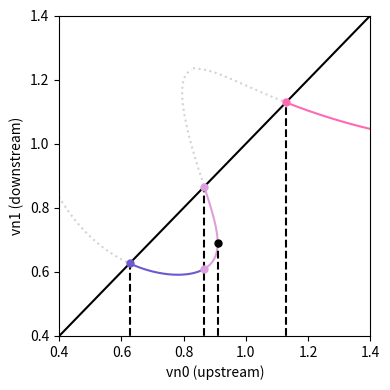

Python code for this plot:
import numpy as np
import matplotlib.pyplot as plt

n0 = 1.0
B0 = 1.0
beta0 = 0.8
theta0 = 30*np.pi/180.0

B0_n = np.cos(theta0)
B0_T = np.sin(theta0)

p0 = 0.5*beta0*B0**2

# B0_n-B1_n = 0

# v0_n*B0_T-B0_n*v0_T-(v1_n*B1_T-B1_n*v1_T) = 0

# v0_n*B0_T-B0_n*v0_T = 0
# v1_n*B1_T-B1_n*v1_T = 0

# n0*v0_n-n1*v1_n = 0

# n0*v0_n**2+p0+0.5*(B0_T**2-B0_n**2)-(n1*v1_n**2+p1+0.5*(B1_T**2-B1_n**2)) = 0
# n0*v0_n*v0_T-B0_n*B0_T-(n1*v1_n*v1_T-B1_n*B1_T) = 0

# 0.5*n0*(v0_n**2+v0_T**2)*v0_n+2.5*p0*v0_n-B0_T*(B0_n*v0_T-B0_T*v0_n)-(0.5*n1*(v1_n**2+v1_T**2)*v1_n+2.5*p1*v1_n-B1_T*(B1_n*v1_T-B1_T*v1_n)) = 0

# n0*v0_n*v0**2+5*p0*v0_n-(n1*v1_n*v1**2+5*p0*v1_n) = 0

def compute0(v0_n, B0_n, B0_T):
    # return the values of v0_T, B1_n
    return v0_n*B0_T/B0_n, B0_n

def cost0(x, *args):
    n1, v1_n, v1_T, p1, B1_T = x
    n0, v0_n, v0_T, p0, B0_n, B0_T, B1_n = args
    
    return [
            n0*v0_n-n1*v1_n,
            n0*v0_n**2+p0+0.5*B0_T**2-(n1*v1_n**2+p1+0.5*B1_T**2),
            n0*v0_n*v0_T-B0_n*B0_T-(n1*v1_n*v1_T-B1_n*B1_T),
            n0*v0_n*(v0_n**2+v0_T**2)+5*p0*v0_n-(n1*v1_n*(v1_n**2+v1_T**2)+5*p1*v1_n),
            v1_n*B1_T-B1_n*v1_T
           ]

def compute1(B0_n):
    # return the values of B1_n
    return B0_n

def cost1(x, *args):
    n1, v0_n, v0_T, v1_T, p1, B1_T = x
    n0, v1_n, p0, B0_n, B0_T, B1_n = args
    
    return [
            n0*v0_n-n1*v1_n,
            n0*v0_n**2+p0+0.5*B0_T**2-(n1*v1_n**2+p1+0.5*B1_T**2),
            n0*v0_n*v0_T-B0_n*B0_T-(n1*v1_n*v1_T-B1_n*B1_T),
            n0*v0_n*(v0_n**2+v0_T**2)+5*p0*v0_n-(n1*v1_n*(v1_n**2+v1_T**2)+5*p1*v1_n),
            v0_n*B0_T-B0_n*v0_T,
            v1_n*B1_T-B1_n*v1_T
           ]

gamma = 5./3.

# ___ magnetic field :
B0 = np.sqrt(B0_n**2+B0_T**2)

# ___ intermediate velocity :
v0_i = B0_n/np.sqrt(n0)

# ___ Alfven velocity :
v0_A = B0/np.sqrt(n0)

# ___ sound speed :
c0_s = np.sqrt(gamma*p0/n0)

# ___ slow mode :
v0_s = np.sqrt(0.5*(v0_A**2+c0_s**2-np.sqrt((v0_A**2+c0_s**2)**2-4.0*v0_A**2*c0_s**2*(np.cos(theta0))**2)))

# ___ fast mode :
v0_f = np.sqrt(0.5*(v0_A**2+c0_s**2+np.sqrt((v0_A**2+c0_s**2)**2-4.0*v0_A**2*c0_s**2*(np.cos(theta0))**2)))

print("upstream sound speed            : %5.2f" % c0_s)
print("upstream Alfven velocity        : %5.2f" % v0_A)
print("upstream slow velocity          : %5.2f" % v0_s)
print("upstream intermediate velocity  : %5.2f" % v0_i)
print("upstream fast velocity          : %5.2f" % v0_f)

from scipy.optimize import least_squares

v0_n_span_A = np.linspace(0.3, v0_s, 100)
v1_n_span_A = np.zeros_like(v0_n_span_A)

#       n1,  v1_n,  v1_T,    p1,  B1_T
x0 = (1.01,  1.62,  0.35,  0.41,  0.49)

for i, v0_n in enumerate(v0_n_span_A):
    v0_T, B1_n = compute0(v0_n, B0_n, B0_T)
    args=(n0, v0_n, v0_T, p0, B0_n, B0_T, B1_n)
    sol = least_squares(cost0, x0, args=args, bounds=([0, np.inf]), method='trf')
    n1, v1_n, v1_T, p1, B1_T = sol.x
    v1_n_span_A[i] = v1_n
    x0 = sol.x

v0_n_span_B = np.linspace(0.635, v0_i, 100)
v1_n_span_B = np.zeros_like(v0_n_span_B)

#       n1,  v1_n,  v1_T,    p1,  B1_T
x0 = (1.00,  0.63,  0.36,  0.41,  0.49)

for i, v0_n in enumerate(v0_n_span_B):
    v0_T, B1_n = compute0(v0_n, B0_n, B0_T)
    args=(n0, v0_n, v0_T, p0, B0_n, B0_T, B1_n)
    sol = least_squares(cost0, x0, args=args, bounds=([0, np.inf]), method='trf')
    n1, v1_n, v1_T, p1, B1_T = sol.x
    v1_n_span_B[i] = v1_n
    x0 = sol.x

v1_n_span_C = np.linspace(0.61, v0_i, 100)
v0_n_span_C = np.zeros_like(v1_n_span_C)

#       n1,  v0_n, v0_T, v1_T,   p1, B1_T
x0 = (1.42,  0.87, 0.50, 0.00, 0.74, 0.00)

for i, v1_n in enumerate(v1_n_span_C):
    B1_n = compute1(B0_n)
    args=(n0, v1_n, p0, B0_n, B0_T, B1_n)
    sol = least_squares(cost1, x0, args=args, bounds=([(0, 0, 0, -np.inf, 0, -np.inf), (np.inf, np.inf, np.inf, 0, np.inf, 0)]))
    n1, v0_n, v0_T, v1_T, p1, B1_T = sol.x
    v0_n_span_C[i] = v0_n
    x0 = sol.x

imax = np.argmax(v0_n_span_C)
v0_l = v0_n_span_C[imax]
v1_l = v1_n_span_C[imax]
print("upstream limit velocity         : %5.2f" % v0_l)
print("downstream limit velocity       : %5.2f" % v1_l)

v1_n_span_D = np.linspace(0.87, 1.23, 100)
v0_n_span_D = np.zeros_like(v1_n_span_D)

#       n1,  v0_n,  v0_T,  v1_T,   p1,  B1_T
x0 = (1.00,  0.87,  0.50, -0.50,  0.40, -0.50)

for i, v1_n in enumerate(v1_n_span_D):
    B1_n = compute1(B0_n)
    args=(n0, v1_n, p0, B0_n, B0_T, B1_n)
    sol = least_squares(cost1, x0, args=args, bounds=([(0, 0, 0, -np.inf, 0, -np.inf), (np.inf, np.inf, np.inf, 0, np.inf, 0)]))
    n1, v0_n, v0_T, v1_T, p1, B1_T = sol.x
    v0_n_span_D[i] = v0_n
    x0 = sol.x

v0_n_span_E = np.linspace(0.83, v0_f, 100)
v1_n_span_E = np.zeros_like(v0_n_span_E)

#       n1,  v1_n,  v1_T,    p1,  B1_T
x0 = (0.67,  1.23,  0.00,  0.18,  0.00)

for i, v0_n in enumerate(v0_n_span_E):
    v0_T, B1_n = compute0(v0_n, B0_n, B0_T)
    args=(n0, v0_n, v0_T, p0, B0_n, B0_T, B1_n)
    sol = least_squares(cost0, x0, args=args, bounds=([(0, 0, 0, 0, 0), (np.inf, np.inf, np.inf, np.inf, np.inf)]))
    n1, v1_n, v1_T, p1, B1_T = sol.x
    v1_n_span_E[i] = v1_n
    x0 = sol.x

v0_n_span_F = np.linspace(v0_f, 1.40, 100)
v1_n_span_F = np.zeros_like(v0_n_span_F)

#       n1,  v1_n,  v1_T,    p1,  B1_T
x0 = (0.10,  0.83,  0.64,  0.39,  0.49)

for i, v0_n in enumerate(v0_n_span_F):
    v0_T, B1_n = compute0(v0_n, B0_n, B0_T)
    args=(n0, v0_n, v0_T, p0, B0_n, B0_T, B1_n)
    sol = least_squares(cost0, x0, args=args, bounds=([(0, 0, 0, 0, 0), (np.inf, v0_n, np.inf, np.inf, np.inf)]))
    n1, v1_n, v1_T, p1, B1_T = sol.x
    v1_n_span_F[i] = v1_n
    x0 = sol.x

%matplotlib widget

fig, ax = plt.subplots(figsize=(4, 4))
cycle = plt.rcParams['axes.prop_cycle'].by_key()['color']

# trivial solution of no interest, except to outline the half-plane of interest
ax.plot([0, 2], [0, 2], color='k')

# all the branches : dotted gray branches are not physically relevant
ax.plot(v0_n_span_A, v1_n_span_A, color='lightgray', linestyle=':')
ax.plot(v0_n_span_B, v1_n_span_B, color='slateblue')
ax.plot(v0_n_span_C, v1_n_span_C, color='plum')
ax.plot(v0_n_span_D, v1_n_span_D, color='lightgray', linestyle=':')
ax.plot(v0_n_span_E, v1_n_span_E, color='lightgray', linestyle=':')
ax.plot(v0_n_span_F, v1_n_span_F, color='hotpink')

ax.plot([v0_s, v0_s], [0, v0_s], color='k', linestyle='--')
ax.plot([v0_i, v0_i], [0, v0_i], color='k', linestyle='--')
ax.plot([v0_f, v0_f], [0, v0_f], color='k', linestyle='--')
ax.plot([v0_l, v0_l], [0, v1_l], color='k', linestyle='--')

ax.plot([v0_s], [v0_s], color='slateblue', marker = "o", markersize=5)
ax.plot([v0_i], [v1_n_span_B[-1]], color='plum', marker = "o", markersize=5)
ax.plot([v0_i], [v0_i], color='plum', marker = "o", markersize=5)
ax.plot([v0_l], [v1_l], color='k', marker = "o", markersize=5)
ax.plot([v0_f], [v0_f], color='hotpink', marker = "o", markersize=5)

ax.set_xlim([0.4, 1.4])
ax.set_ylim([0.4, 1.4])
ax.set_xlabel("vn0 (upstream)")
ax.set_ylabel("vn1 (downstream)")

plt.tight_layout()
plt.savefig("shock.pdf", dpi=300)

